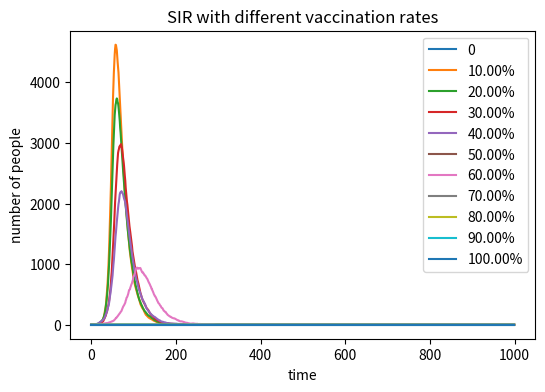

Source code (Python): (Note: this script raises an exception after producing the figure.)
# -*- coding: utf-8 -*-
"""
Created on Wed May  8 09:16:22 2019

[redacted]
"""
#import necessary pkgs to create arrays and plot the results
import numpy as np
import matplotlib.pyplot as plt
#specify the possibilities: beta for an susceptible person to be infected, gamma for an infected person to recover and possess resistance
beta=.3
gamma=.05
#the whole polulation
N=10000
#create a list for the proportion of vaccinated people
vac_prop=[0,.1,.2,.3,.4,.5,.6,.7,.8,.9,1]
#a list to store the lists of infected numbers at each time point for each vaccinated proportion
I_vac=[]


#go through each vaccinated proportion
for i in vac_prop:
    #an empty list to record number I at eah time point
    Ilist=[]
    t=0
    #the condition that at least oen person get infected at t=0 
    if i <1:
        #at t=0 the resistive people (i*N vaccinated and 0 recovered)
        #convert float to int
        R=int(i*N)
        #at least 1 infected (prevent dividing 0 for p1)
        I=1
        #susceptible size
        S=N-R-I     
        #go through the loop for 1000 times
        while t<1000:
            #counter
            t+=1   
            #guarantee each person can only change 0 or 1 time during one loop (i.e. allow S->I & I->R, prevent S->I->R in one loop)
            currI=I
            #modify beta based on the infected ratio
            p1=beta*currI/N
            #with infection possibility p1, generate 0 or 1 for each S. 0 for infected and 1 for staying susceptible
            toI=np.random.choice(range(2),S,p=[p1,1-p1])
            #the newly infected people change from S to I. Modify the numbers of both groups
            for i in toI:
                if i==0:
                    I+=1
                    S-=1
             #with recovery possibility gamma, generate 0 or 1 for each I. 0 for recovery and 1 for staying infected
            toR=np.random.choice(range(2),currI,p=[gamma,1-gamma])
            #the newly recovered people change from I to R. Modify the numbers of both groups
            for j in toR:
                if j==0:
                    R+=1
                    I-=1
            #record the number of people infected at current time point
            Ilist.append(I)
        #record the whole process as a list into list I_vac for the current vaccination proportion
        I_vac.append(Ilist)
    #the condition that all are vaccinated
    #create a list filled with 0s that no one gets infected at each time point
    else:
        for t in range(1000):
            Ilist.append(0)
        #add the 0 list to the I_vac
        I_vac.append(Ilist)
        

#visualization
#size and dpi of figure
plt.figure(figsize =(6,4),dpi=150)
#for each vaccination proportion create a curve to represent the number of infected people
for i in range(len(vac_prop)):
    y=I_vac[i]
    #show percent when the proportion is over 0
    if i !=0:
        plt.plot(range(t+1),y,label='{:3.2f}%'.format(vac_prop[i]*100))
    else:
        plt.plot(range(t+1),y,label='0')
#for multiple curves use legend to make it clear
plt.legend()
#x,y labels
plt.xlabel('time')
plt.ylabel('number of people')
#title
plt.title('SIR with different vaccination rates')
#save the figure
plt.savefig(r'C:\Users\<user>\Desktop\GK project\IBI1_2018-19\Practical12\SIR_vaccination' ,type='png')




    